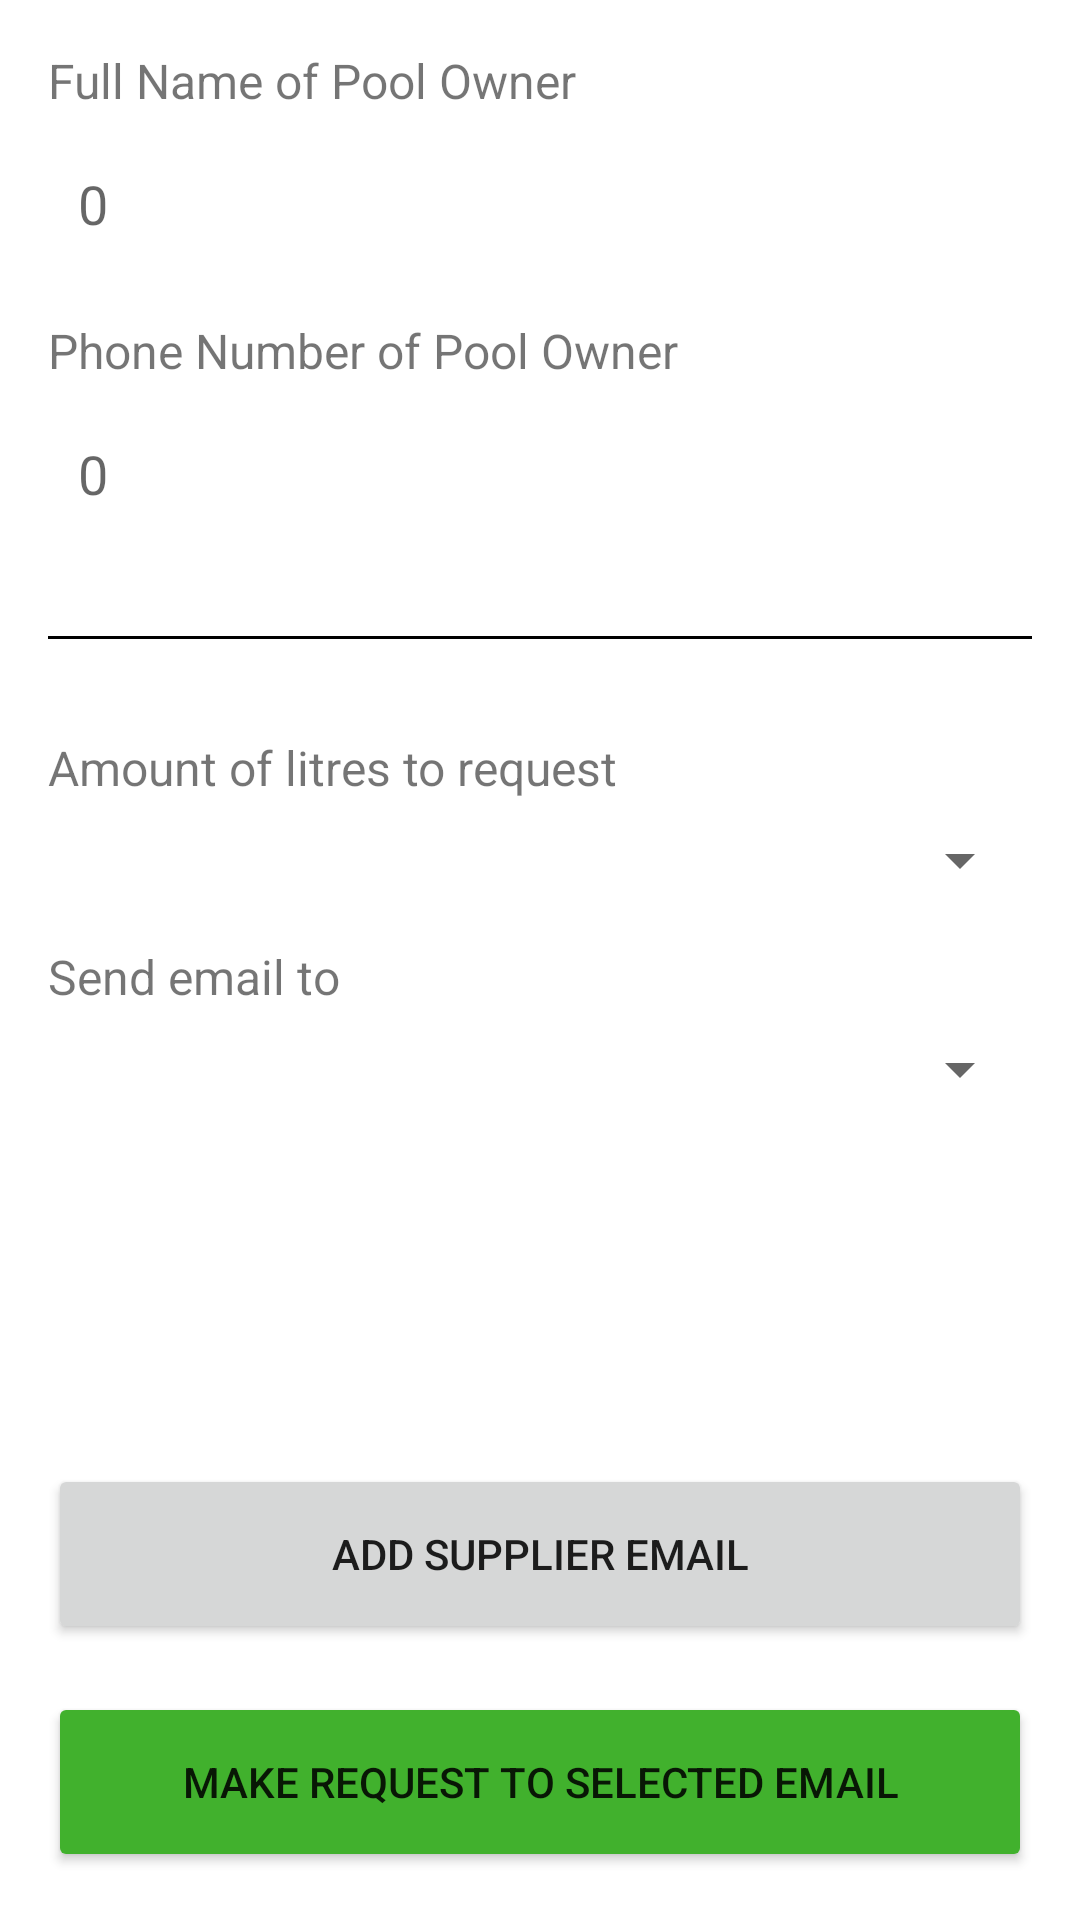

This screen was rendered from an Android layout file. Write that file and the resources it references.
<!-- AndroidManifest.xml: application theme Theme.PoolProApp -->
<!-- res/layout/fragment_request.xml -->
<?xml version="1.0" encoding="utf-8"?>
<LinearLayout xmlns:android="http://schemas.android.com/apk/res/android"
    xmlns:tools="http://schemas.android.com/tools"
    android:layout_width="match_parent"
    android:layout_height="match_parent"
    android:orientation="vertical"
    android:padding="16dp"
    tools:context=".ui.request.RequestFragment">

    <TextView
        android:layout_width="wrap_content"
        android:layout_height="wrap_content"
        android:text="@string/full_name_of_pool_owner"
        android:textSize="16sp"
        android:layout_marginBottom="8dp" />

    <EditText
        android:id="@+id/owner_edit_text"
        android:layout_width="match_parent"
        android:layout_height="wrap_content"
        android:hint="0"
        android:inputType="none"
        android:background="@drawable/edit_text_background"
        android:padding="10dp"
        android:layout_marginBottom="16dp"
        android:enabled="false" />

    <TextView
        android:layout_width="wrap_content"
        android:layout_height="wrap_content"
        android:text="@string/phone_number_of_pool_owner"
        android:textSize="16sp"
        android:layout_marginBottom="8dp" />

    <EditText
        android:id="@+id/phone_edit_text"
        android:layout_width="match_parent"
        android:layout_height="wrap_content"
        android:hint="0"
        android:inputType="none"
        android:background="@drawable/edit_text_background"
        android:padding="10dp"
        android:layout_marginBottom="16dp"
        android:enabled="false" />


    <Space
        android:layout_width="match_parent"
        android:layout_height="16dp" />

    
    <View
        android:layout_width="match_parent"
        android:layout_height="1dp"
        android:background="#000000"
        android:layout_marginBottom="16dp" />

    
    <Space
        android:layout_width="match_parent"
        android:layout_height="16dp" />

    <TextView
        android:layout_width="wrap_content"
        android:layout_height="wrap_content"
        android:text="@string/amount_of_litres_to_request"
        android:textSize="16sp"
        android:layout_marginBottom="8dp" />

    <Spinner
        android:id="@+id/litre_spinner"
        android:layout_width="match_parent"
        android:layout_height="wrap_content"
        android:layout_marginBottom="16dp" />

    <TextView
        android:layout_width="wrap_content"
        android:layout_height="wrap_content"
        android:text="@string/send_email_to"
        android:textSize="16sp"
        android:layout_marginBottom="8dp" />

    <Spinner
        android:id="@+id/email_spinner"
        android:layout_width="match_parent"
        android:layout_height="wrap_content"
        android:layout_marginBottom="16dp" />


    <LinearLayout
        android:layout_width="match_parent"
        android:layout_height="0dp"
        android:layout_weight="1"
        android:orientation="vertical"
        android:gravity="bottom|center_horizontal">

        <Button
            android:id="@+id/add_supplier_email_button"
            android:layout_width="match_parent"
            android:layout_height="60dp"
            android:text="@string/add_supplier_email"
            android:layout_marginBottom="16dp" />

        <Button
            android:id="@+id/send_email_button"
            android:layout_width="match_parent"
            android:layout_height="60dp"
            android:backgroundTint="@color/green"
            android:text="Make request to selected email" />
    </LinearLayout>

</LinearLayout>
<!-- resources referenced by this layout -->
<resources>
  <color name="green">#41B12D</color>
  <string name="add_supplier_email">Add Supplier Email</string>
  <string name="amount_of_litres_to_request">Amount of litres to request</string>
  <string name="full_name_of_pool_owner">Full Name of Pool Owner</string>
  <string name="phone_number_of_pool_owner">Phone Number of Pool Owner</string>
  <string name="send_email_to">Send email to</string>
  <style name="Theme.PoolProApp" parent="Theme.MaterialComponents.DayNight.DarkActionBar">
          
          <item name="colorPrimary">@color/pool</item>
          <item name="colorPrimaryVariant">@color/pool_2</item>
          <item name="colorOnPrimary">@color/white</item>
          
          <item name="colorSecondary">@color/teal_200</item>
          <item name="colorSecondaryVariant">@color/teal_700</item>
          <item name="colorOnSecondary">@color/black</item>
          
          <item name="android:statusBarColor">?attr/colorPrimaryVariant</item>
          
      </style>
  <color name="pool">#47ACD6</color>
  <color name="pool_2">#05679C</color>
  <color name="white">#FFFFFFFF</color>
  <color name="teal_200">#FF03DAC5</color>
  <color name="teal_700">#FF018786</color>
  <color name="black">#FF000000</color>
</resources>
